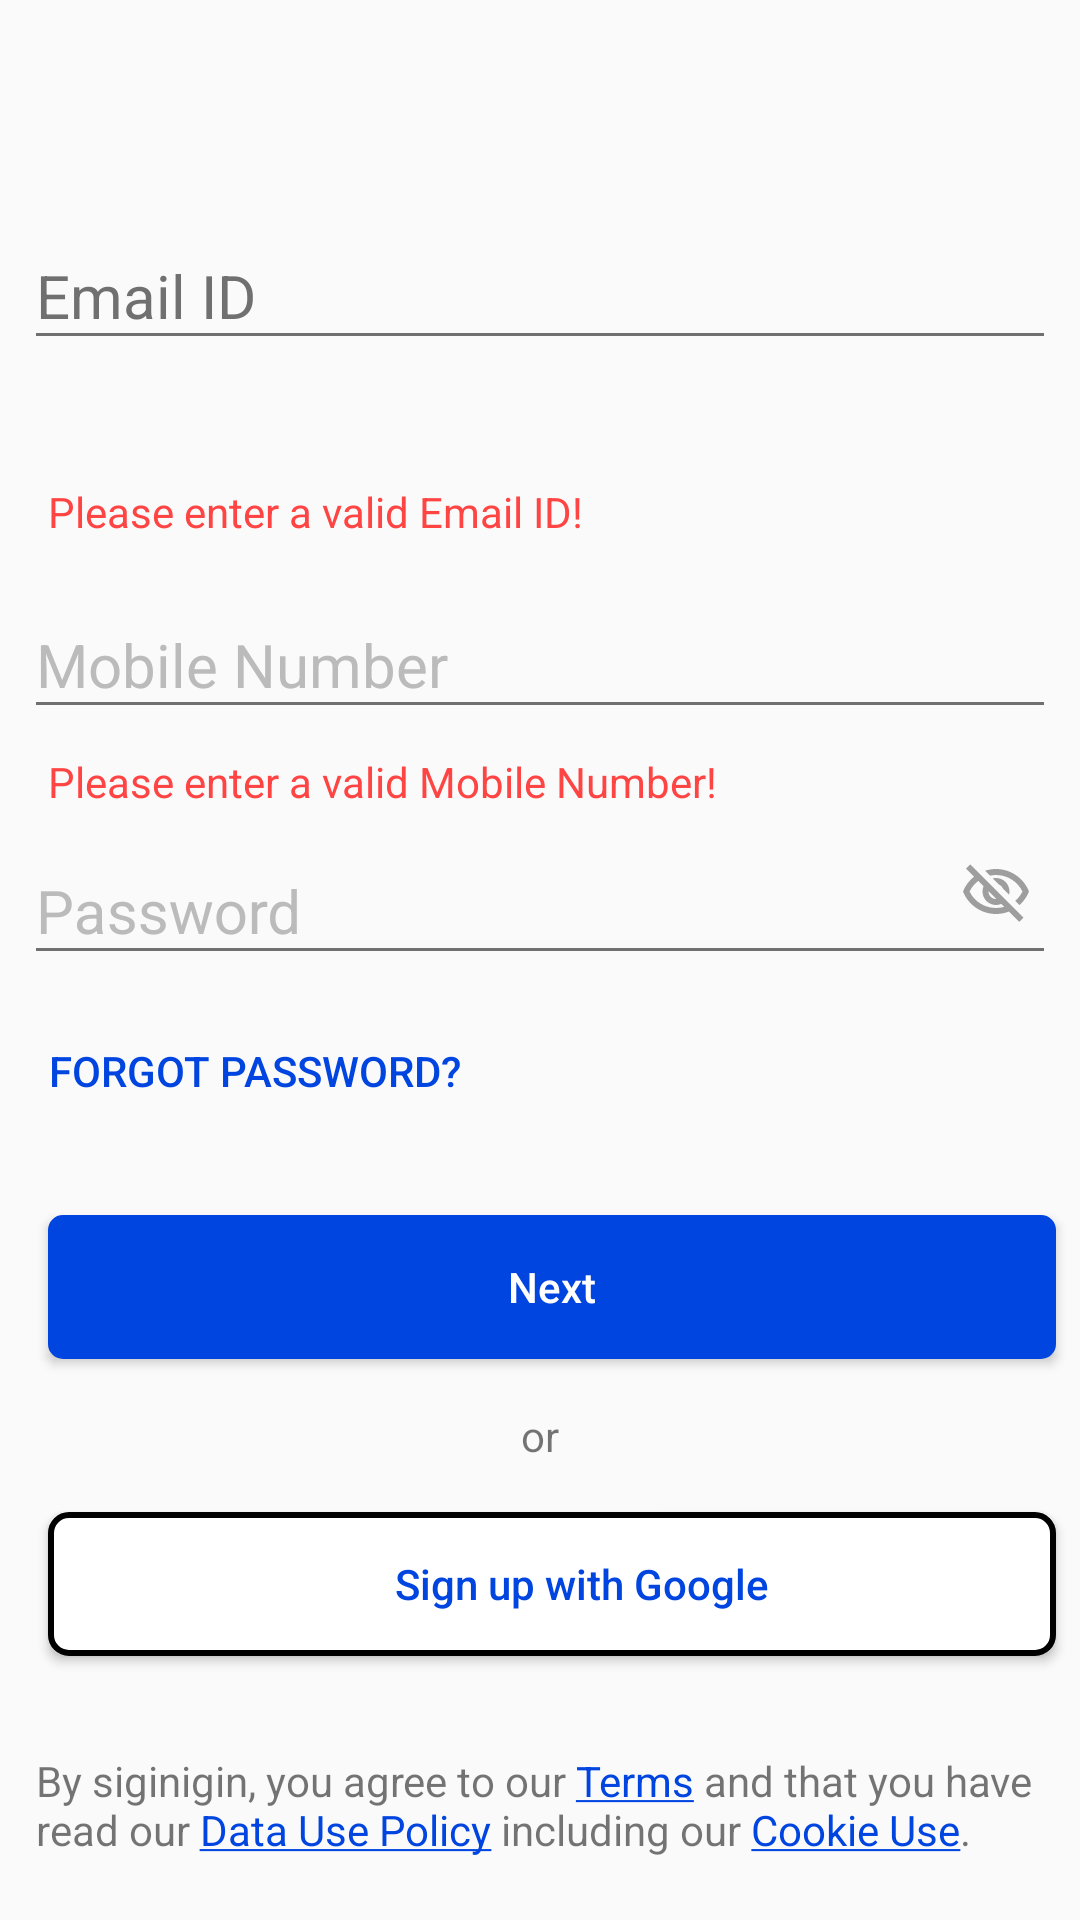

This screen was rendered from an Android layout file. Write that file and the resources it references.
<!-- AndroidManifest.xml: application theme Noactionbar -->
<!-- res/layout/fragment_signup.xml -->
<?xml version="1.0" encoding="utf-8"?>
<android.support.constraint.ConstraintLayout xmlns:android="http://schemas.android.com/apk/res/android"
    xmlns:app="http://schemas.android.com/apk/res-auto"
    xmlns:tools="http://schemas.android.com/tools"
    android:layout_width="match_parent"
    android:layout_height="wrap_content">

    <android.support.design.widget.TextInputLayout
        android:id="@+id/mailTIL"
        android:layout_width="0dp"
        android:layout_height="wrap_content"
        android:layout_marginStart="8dp"
        android:layout_marginTop="32dp"
        android:layout_marginEnd="8dp"
        android:layout_marginBottom="8dp"
        android:hint="Email ID"
        android:textColorHint="@color/grey_secondary"
        android:theme="@style/TextLabel"
        app:layout_constraintBottom_toTopOf="@+id/emailWarningTV"
        app:layout_constraintEnd_toEndOf="parent"
        app:layout_constraintStart_toStartOf="parent"
        app:layout_constraintTop_toTopOf="parent">


        <android.support.design.widget.TextInputEditText
            android:id="@+id/mailET"
            android:layout_width="match_parent"
            android:layout_height="wrap_content"
            android:inputType="textEmailAddress" />
    </android.support.design.widget.TextInputLayout>

    <TextView
        android:id="@+id/emailWarningTV"
        android:layout_width="wrap_content"
        android:layout_height="wrap_content"
        android:layout_marginStart="8dp"
        android:layout_marginBottom="8dp"
        android:text="Please enter a valid Email ID!"
        android:textColor="@android:color/holo_red_light"
        android:visibility="visible"
        app:layout_constraintBottom_toTopOf="@+id/mobNoTIL"
        app:layout_constraintStart_toStartOf="@+id/mailTIL" />

    <android.support.design.widget.TextInputLayout
        android:id="@+id/mobNoTIL"
        android:layout_width="0dp"
        android:layout_height="wrap_content"
        android:layout_marginStart="8dp"
        android:layout_marginEnd="8dp"
        android:layout_marginBottom="8dp"
        android:hint="Mobile Number"
        android:theme="@style/TextLabel"
        app:layout_constraintBottom_toTopOf="@+id/mobNoWarningTV"
        app:layout_constraintEnd_toEndOf="parent"
        app:layout_constraintStart_toStartOf="parent">

        <android.support.design.widget.TextInputEditText
            android:id="@+id/mobNoET"
            android:layout_width="match_parent"
            android:layout_height="wrap_content"
            android:inputType="number" />
    </android.support.design.widget.TextInputLayout>

    <TextView
        android:id="@+id/mobNoWarningTV"
        android:layout_width="wrap_content"
        android:layout_height="wrap_content"
        android:layout_marginStart="8dp"
        android:text="Please enter a valid Mobile Number!"
        android:textColor="@android:color/holo_red_light"
        android:visibility="visible"
        app:layout_constraintBottom_toTopOf="@+id/passwordTIL"
        app:layout_constraintStart_toStartOf="@+id/mobNoTIL" />


    <android.support.design.widget.TextInputLayout
        android:id="@+id/passwordTIL"
        android:layout_width="0dp"
        android:layout_height="wrap_content"
        android:layout_marginStart="8dp"
        android:layout_marginEnd="8dp"
        android:layout_marginBottom="8dp"
        android:hint="Password"
        android:theme="@style/TextLabel"
        app:layout_constraintBottom_toTopOf="@+id/forgotpassBtn"
        app:layout_constraintEnd_toEndOf="parent"
        app:layout_constraintStart_toStartOf="parent">

        <android.support.design.widget.TextInputEditText
            android:id="@+id/passwordET"
            android:layout_width="match_parent"
            android:layout_height="wrap_content"
            android:inputType="textPassword" />
    </android.support.design.widget.TextInputLayout>


    <ImageButton
        android:id="@+id/visibilityToggle"
        android:layout_width="wrap_content"
        android:layout_height="wrap_content"
        android:layout_marginEnd="8dp"
        android:background="@android:color/transparent"
        app:layout_constraintBottom_toBottomOf="@+id/passwordTIL"
        app:layout_constraintEnd_toEndOf="@+id/passwordTIL"
        app:layout_constraintTop_toTopOf="@+id/passwordTIL"
        app:srcCompat="@drawable/ic_outline_visibility_off_24px" />

    <Button
        android:id="@+id/forgotpassBtn"
        android:layout_width="wrap_content"
        android:layout_height="wrap_content"
        android:layout_marginStart="8dp"
        android:layout_marginBottom="24dp"
        android:background="@android:color/transparent"
        android:text="Forgot Password?"
        android:textColor="@color/blue"
        app:layout_constraintBottom_toTopOf="@+id/nextBtn"
        app:layout_constraintStart_toStartOf="@+id/passwordTIL" />

    <Button
        android:id="@+id/nextBtn"
        android:layout_width="0dp"
        android:layout_height="wrap_content"
        android:layout_marginBottom="16dp"
        android:background="@drawable/blue_circular_rect"
        android:elevation="@dimen/btn_elevation"
        android:text="Next"
        android:textAllCaps="false"
        android:textColor="@android:color/white"
        app:layout_constraintBottom_toTopOf="@+id/or"
        app:layout_constraintEnd_toEndOf="@+id/passwordTIL"
        app:layout_constraintStart_toStartOf="@+id/forgotpassBtn" />

    <TextView
        android:id="@+id/or"
        android:layout_width="wrap_content"
        android:layout_height="wrap_content"
        android:layout_marginStart="8dp"
        android:layout_marginEnd="8dp"
        android:layout_marginBottom="16dp"
        android:text="or"
        app:layout_constraintBottom_toTopOf="@+id/signUpGoogle"
        app:layout_constraintEnd_toEndOf="parent"
        app:layout_constraintStart_toStartOf="parent" />

    <Button
        android:id="@+id/signUpGoogle"
        android:layout_width="0dp"
        android:layout_height="wrap_content"
        android:layout_marginBottom="24dp"
        android:background="@drawable/white_circular_rect"
        android:drawableStart="@drawable/googleg_standard_color_18"
        android:elevation="@dimen/btn_elevation"
        android:paddingStart="20dp"
        android:text="Sign up with Google"
        android:textAllCaps="false"
        android:textColor="@color/blue"
        app:layout_constraintBottom_toTopOf="@+id/guideline2"
        app:layout_constraintEnd_toEndOf="@+id/nextBtn"
        app:layout_constraintStart_toStartOf="@+id/nextBtn" />


    <android.support.constraint.Guideline
        android:id="@+id/guideline2"
        android:layout_width="wrap_content"
        android:layout_height="wrap_content"
        android:orientation="horizontal"
        app:layout_constraintGuide_percent="0.9" />

    <TextView
        android:id="@+id/termTV"
        android:layout_width="wrap_content"
        android:layout_height="wrap_content"
        android:layout_marginTop="8dp"
        android:layout_marginBottom="8dp"
        android:linksClickable="true"
        android:paddingStart="8dp"
        android:paddingEnd="8dp"
        android:text="@string/terms"
        android:textColorLink="@color/blue"
        app:layout_constraintBottom_toBottomOf="parent"
        app:layout_constraintEnd_toEndOf="@+id/signUpGoogle"
        app:layout_constraintStart_toStartOf="@+id/signUpGoogle"
        app:layout_constraintTop_toTopOf="@+id/guideline2"
        app:layout_constraintVertical_bias="0.0" />


</android.support.constraint.ConstraintLayout>
<!-- resources referenced by this layout -->
<resources>
  <color name="blue">#0045E0</color>
  <color name="grey_secondary">#707070</color>
  <dimen name="btn_elevation">16dp</dimen>
  <!-- drawable blue_circular_rect (drawable-v24) -->
  <?xml version="1.0" encoding="utf-8"?>
  <shape  xmlns:android="http://schemas.android.com/apk/res/android"
      android:shape="rectangle">
      <stroke android:width="2dp"
          android:color="@color/blue"/>
  
      <solid android:color="@color/blue"/>
  
      <corners android:radius="4dp"/>
  
  </shape>
  <!-- drawable ic_outline_visibility_off_24px (drawable) -->
  <vector xmlns:android="http://schemas.android.com/apk/res/android"
      android:width="24dp"
      android:height="24dp"
      android:viewportWidth="24"
      android:viewportHeight="24">
    <path
        android:fillColor="#9e9e9e"
        android:pathData="M12,6c3.79,0 7.17,2.13 8.82,5.5 -0.59,1.22 -1.42,2.27 -2.41,3.12l1.41,1.41c1.39,-1.23 2.49,-2.77 3.18,-4.53C21.27,7.11 17,4 12,4c-1.27,0 -2.49,0.2 -3.64,0.57l1.65,1.65C10.66,6.09 11.32,6 12,6zM10.93,7.14L13,9.21c0.57,0.25 1.03,0.71 1.28,1.28l2.07,2.07c0.08,-0.34 0.14,-0.7 0.14,-1.07C16.5,9.01 14.48,7 12,7c-0.37,0 -0.72,0.05 -1.07,0.14zM2.01,3.87l2.68,2.68C3.06,7.83 1.77,9.53 1,11.5 2.73,15.89 7,19 12,19c1.52,0 2.98,-0.29 4.32,-0.82l3.42,3.42 1.41,-1.41L3.42,2.45 2.01,3.87zM9.51,11.37l2.61,2.61c-0.04,0.01 -0.08,0.02 -0.12,0.02 -1.38,0 -2.5,-1.12 -2.5,-2.5 0,-0.05 0.01,-0.08 0.01,-0.13zM6.11,7.97l1.75,1.75c-0.23,0.55 -0.36,1.15 -0.36,1.78 0,2.48 2.02,4.5 4.5,4.5 0.63,0 1.23,-0.13 1.77,-0.36l0.98,0.98c-0.88,0.24 -1.8,0.38 -2.75,0.38 -3.79,0 -7.17,-2.13 -8.82,-5.5 0.7,-1.43 1.72,-2.61 2.93,-3.53z"/>
  </vector>
  <!-- drawable white_circular_rect (drawable-v24) -->
  <?xml version="1.0" encoding="utf-8"?>
  <shape  xmlns:android="http://schemas.android.com/apk/res/android"
      android:shape="rectangle">
      <stroke android:width="2dp"
          android:color="@color/grey"/>
  
      <solid android:color="@color/white"/>
  
      <corners android:radius="6dp"/>
  
  
  </shape>
  <string name="terms">By siginigin, you agree to our <a href="https://www.youtube.com/watch?v=aQIqQ2-lyO8">Terms</a>
      and that you have read our <a href="https://www.youtube.com">Data Use Policy</a> including our <a href="https://www.youtube.com">Cookie Use</a>.</string>
  <style name="TextLabel" parent="TextAppearance.AppCompat">
          
          <item name="android:textColorHint">@color/btn_grey</item>
          <item name="android:textSize">20sp</item>
          
          <item name="colorAccent">@color/grey_secondary</item>
          <item name="colorControlNormal">@color/grey_secondary</item>
          <item name="colorControlActivated">@color/grey_secondary</item>
      </style>
  <style name="Noactionbar" parent="Theme.AppCompat.Light.NoActionBar">
          <item name="colorPrimary">@color/colorPrimary</item>
          <item name="colorPrimaryDark">@color/colorPrimaryDark</item>
          <item name="colorAccent">@color/colorAccent</item>
          <item name="windowActionBar">false</item>
          <item name="windowNoTitle">true</item>
      </style>
  <color name="btn_grey">#BBBBBB</color>
  <color name="colorPrimary">#008577</color>
  <color name="colorPrimaryDark">#00574B</color>
  <color name="colorAccent">#D81B60</color>
  <!-- not gathered from this repository: default colours our renderer supplied (Android Studio template values) -->
  <color name="white">#FFFFFFFF</color>
</resources>
